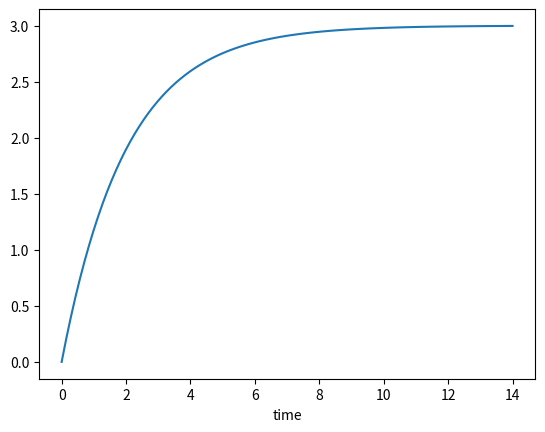

Python code for this plot: (Note: this script raises an exception after producing the figure.)
#2.1
from scipy import integrate, signal
import matplotlib.pyplot as plt
import numpy as np

# 2.6
def u(t):
    return np.array([1.0])

def model(t, y, A, B, u):
    dy = A@y + B@u(t)
    return dy

if __name__ == "__main__":
    # 2.2
    kp = 3
    T = 2
    A = np.array([-1/T])
    B = np.array([kp/T])
    C = np.array([1])
    D = np.array([0])
    # 2.3
    G1 = signal.TransferFunction([kp], [T, 1])
    # 2.4
    x, y = signal.step(G1)
    plt.plot(x, y)
    plt.xlabel('time')
    plt.savefig('images/lab2/zad2_4.jpg')
    plt.close()
    # 2.5
    sys = signal.StateSpace(A, B, C, D)
    x, y = signal.step(sys)
    plt.plot(x, y)
    plt.xlabel('time')
    plt.savefig('images/lab2/zad2_5.jpg')
    plt.close()
    # 2.7
    t_eval = np.linspace(0,15,100)
    # 2.8
    result = integrate.solve_ivp(model, [0,15], [0], t_eval=t_eval, args=(A, B, u,))
    # 2.9
    plt.plot(result.t, result.y[0])
    plt.xlabel('time')
    plt.savefig('images/lab2/zad2_9.jpg')
    plt.close()